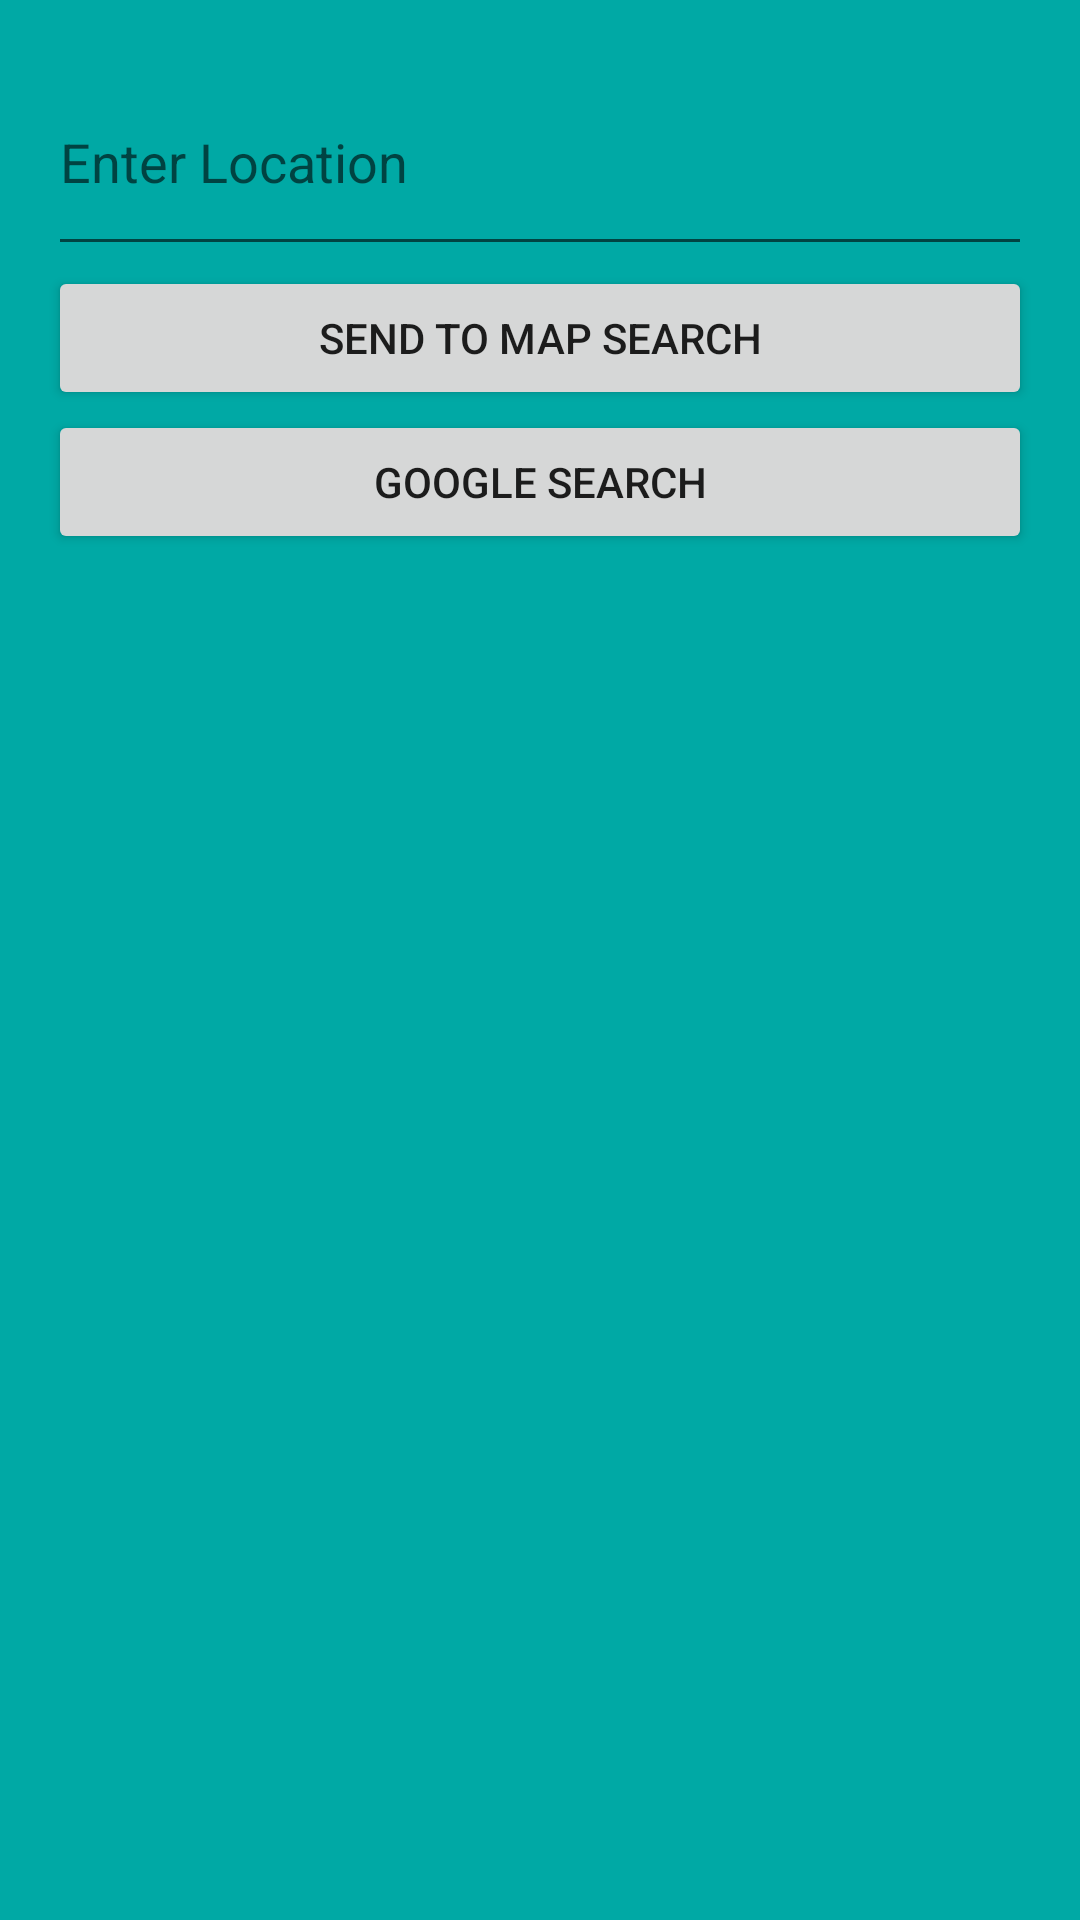

Produce the Android XML layout that renders to this screen, including the resource entries it uses.
<!-- AndroidManifest.xml: application theme AppTheme -->
<!-- res/layout/activity_map.xml -->
<?xml version="1.0" encoding="utf-8"?>
<LinearLayout xmlns:android="http://schemas.android.com/apk/res/android"
    xmlns:app="http://schemas.android.com/apk/res-auto"
    xmlns:tools="http://schemas.android.com/tools"
    android:layout_width="match_parent"
    android:layout_height="match_parent"
    android:paddingBottom="16dp"
    android:paddingLeft="16dp"
    android:paddingRight="16dp"
    android:paddingTop="16dp"
    android:orientation="vertical"
    android:background="@color/colorTurquoise"
    android:weightSum="1">


    <EditText
        android:id="@+id/inputLocation"
        android:layout_width="match_parent"
        android:layout_height="wrap_content"
        android:hint="@string/locationHint"
        android:layout_weight="0.07" />

    <Button
        android:id="@+id/mapSearchBtn"
        android:layout_width="match_parent"
        android:layout_height="wrap_content"
        android:text="@string/mapSearchBtn"
        android:onClick="validateData"/>

    <Button
        android:id="@+id/googleSearchBtn"
        android:layout_width="match_parent"
        android:layout_height="wrap_content"
        android:text="@string/googleSearchBtn"
        android:onClick="googleSearch"/>

    <TextView
        android:id="@+id/output"
        android:layout_width="match_parent"
        android:layout_height="wrap_content"
        android:text="@string/outputText"
        android:layout_weight="0.07" />
</LinearLayout>
<!-- resources referenced by this layout -->
<resources>
  <color name="colorTurquoise">#00A9A5</color>
  <string name="googleSearchBtn">Google Search</string>
  <string name="locationHint">Enter Location</string>
  <string name="mapSearchBtn">Send to Map Search</string>
  <string name="outputText" />
  <style name="AppTheme" parent="Theme.AppCompat.Light.DarkActionBar">
          
          <item name="colorPrimary">@color/colorPrimary</item>
          <item name="colorPrimaryDark">@color/colorPrimaryDark</item>
          <item name="colorAccent">@color/colorAccent</item>
  
      </style>
  <color name="colorPrimary">#3F51B5</color>
  <color name="colorPrimaryDark">#303F9F</color>
  <color name="colorAccent">#FF4081</color>
</resources>
